Dataset: output_path_no_Plain (GitHub, stephenpangga/Computer-Vision-final-assignment). Classes: BD Vacutainer, EDTA K2 tube, Monovette, SGS tube, Vacuette, Vacutest, Venosafe.

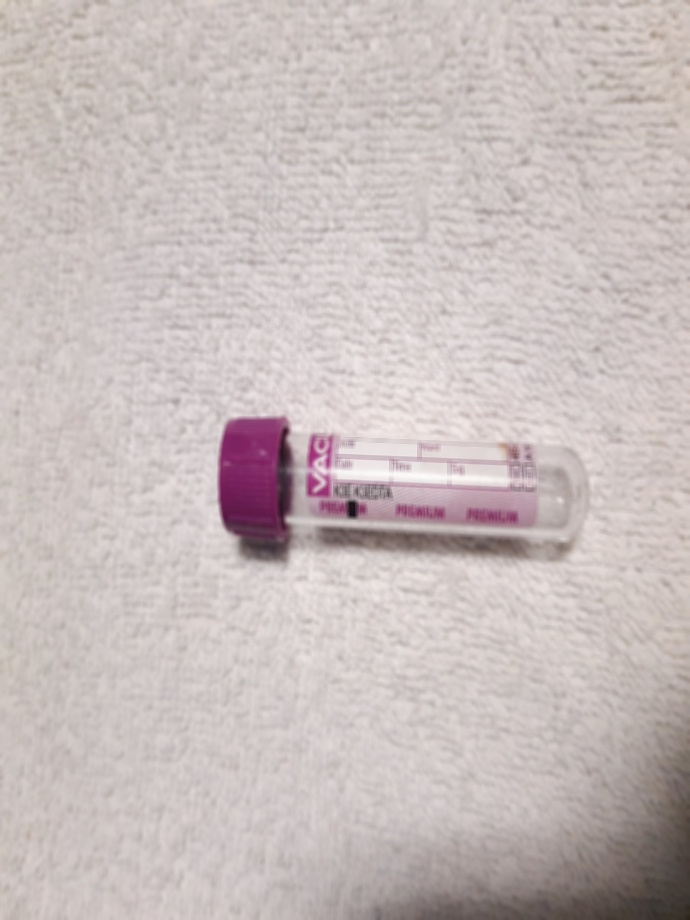
Label: Vacuette

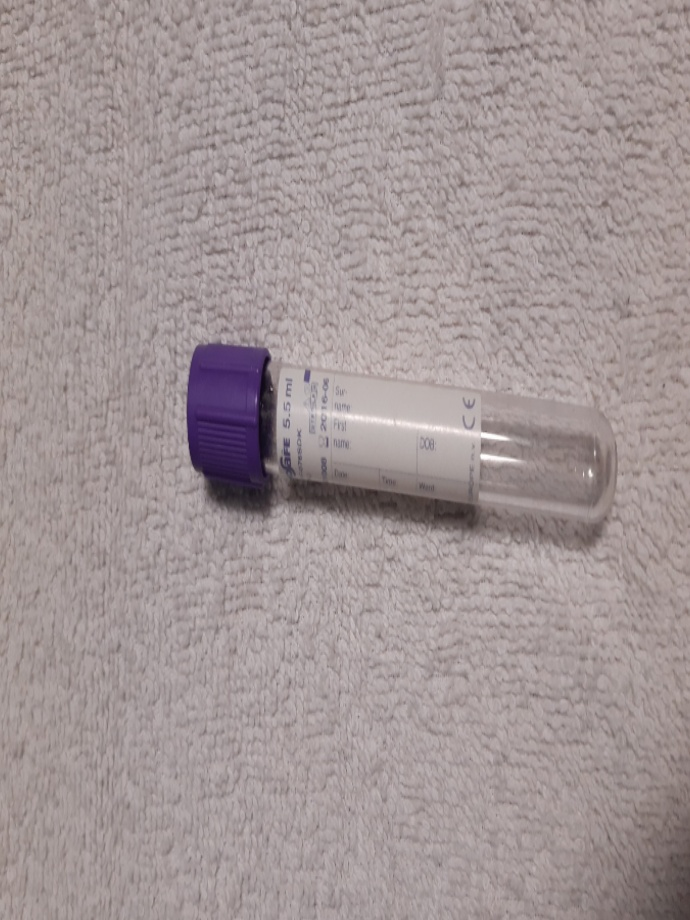
Label: Venosafe

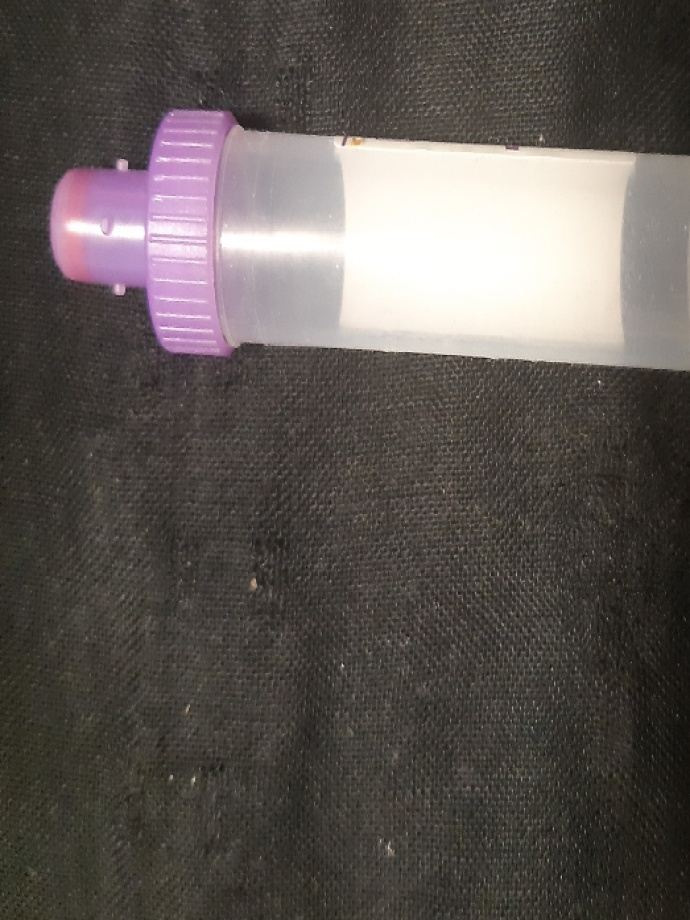
Label: Monovette

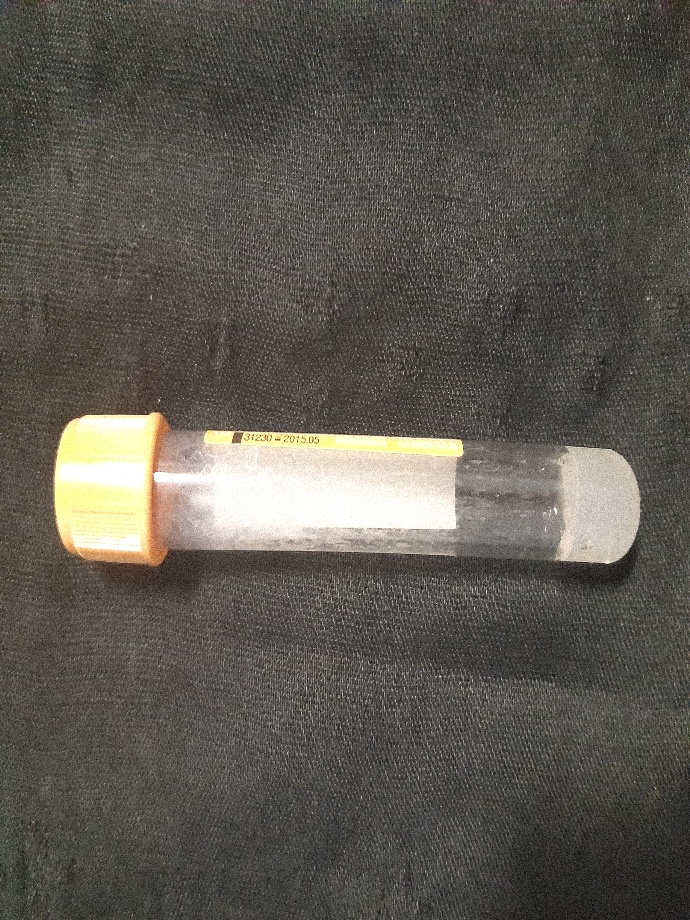
Label: SGS tube

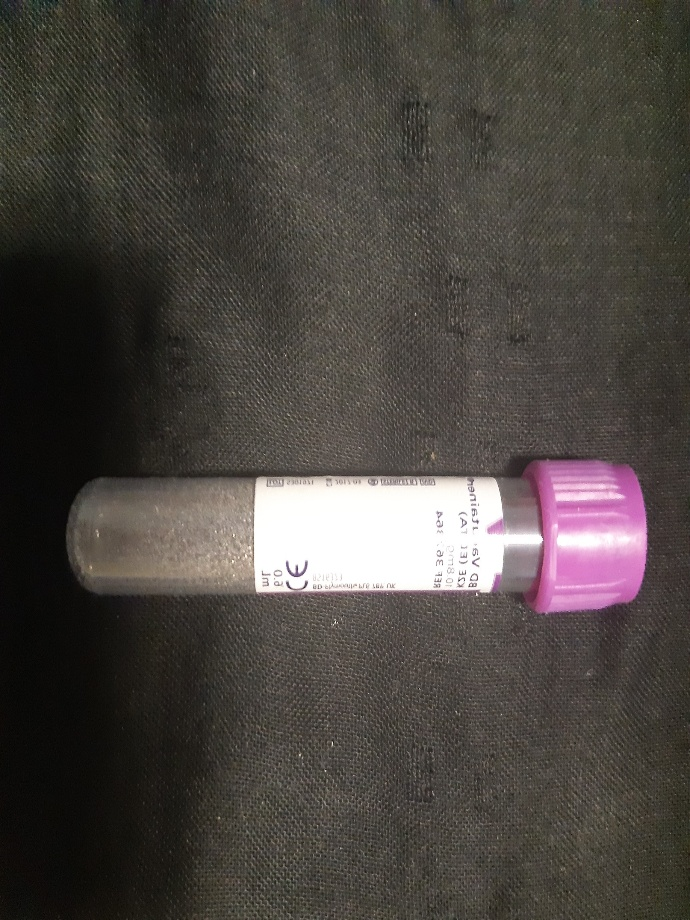
Label: BD Vacutainer

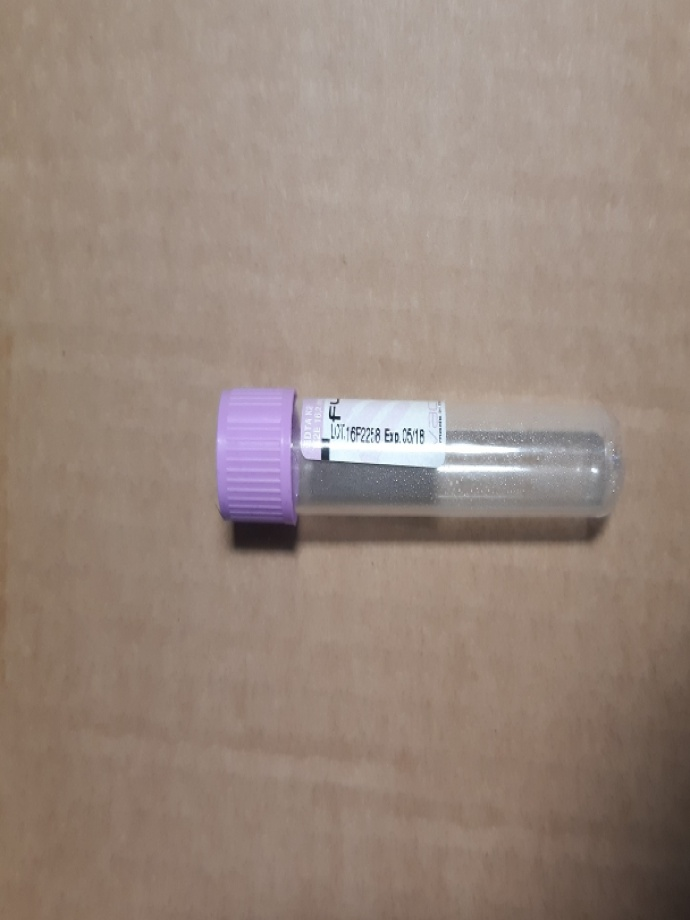
Label: EDTA K2 tube
